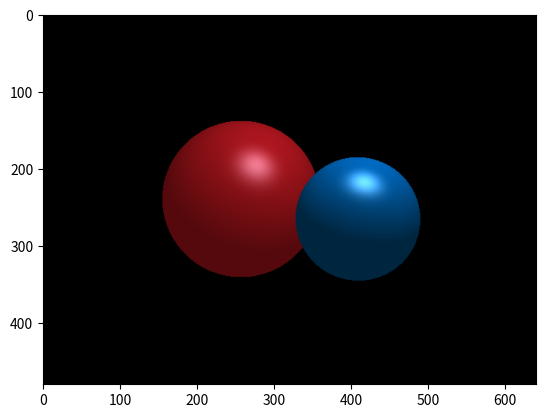

Write the Python code that produced this figure.
#!/usr/bin/env python3
# -*- coding: utf-8 -*-

from __future__ import print_function, division, unicode_literals
from collections import namedtuple
import numpy as np
import matplotlib.pyplot as plt
from math import *
import time

print("imports done")

PREFERRED_DTYPE = np.float64

Sphere = namedtuple("Sphere", ["centre", "radius", "material"])
Material = namedtuple("Material", ["ambientColor", "diffuseColor", "phongColor", "phongN"])
Light = namedtuple("Light", ["pos", "color"])
Camera = namedtuple("Camera", ["pos", "up", "lookAt", "hfov", "ratio"])
CastingResult = namedtuple("CastingResult", ["pos", "normal", "direction", "origin", "objectId", "zBuf"]) #candidate extensions: shaderID, UV
GlobalSettings = namedtuple("GlobalSettings", ["bgColor", "ambient"])

def vec3(x, y, z, dtype=PREFERRED_DTYPE):
    return np.array([x, y, z], dtype=dtype)

def vec4(x, y, z, w, dtype=PREFERRED_DTYPE):
    return np.array([x, y, z, w], dtype=dtype)

def vecabs(a):
    return np.linalg.norm(a, axis=-1).reshape(a.shape[:-1] + (1,))

def normalize(a):
    return a/vecabs(a)

def simpleDot(a, b, axis=-1):
    return np.sum(a * b, axis=axis)

pic_width = 640
pic_height = 480
camera = Camera(vec3(0, 0, 0), vec3(0, 1, 0), vec3(0, 0, 1), 60, 4/3)
ambient = vec3(0x55/0xff, 0x55/0xff, 0x55/0xff)
lights = [Light(vec3(1, 3, 2), vec3(0xb3/0xff, 0xdd/0xff, 0xff/0xff)*100)]
objects = [Sphere(vec3(0.55, -0.16, 3.5), 0.5, Material(vec3(0x00/0xff, 0x71/0xff, 0xbc/0xff),
                                                        vec3(0x00/0xff, 0x71/0xff, 0xbc/0xff)*.8,
                                                        vec3(1, 1, 1)*.8,
                                                        10)),
           Sphere(vec3(-0.55, 0, 5), 0.9, Material(vec3(0xff/0xff, 0x1d/0xff, 0x25/0xff),
                                                   vec3(0xff/0xff, 0x1d/0xff, 0x25/0xff)*.8,
                                                   vec3(1, 1, 1)*.8,
                                                   10)),
           ]
globalSettings = GlobalSettings(vec3(0, 0, 0), vec3(1/3, 1/3, 1/3))

def castSphere(wip, sphereId, sphere):
    a = (wip.direction * wip.direction).sum(axis=-1, keepdims=True)
    b = ((wip.origin - sphere.centre) * wip.direction).sum(axis=-1, keepdims=True)
    b = b * 2
    c_ = wip.origin - sphere.centre
    c_ = (c_ * c_).sum(axis=-1, keepdims=True) - sphere.radius * sphere.radius
    c = np.empty_like(a)
    c[...] = c_

    D = b * b - 4 * a * c
    mask = (D[..., 0] >= 0)
    plt.plot()
    s = (- b[mask] - np.sqrt(D[mask])) / (2 * a[mask])
    mask2 = s[..., 0] <= 0
    s[mask2] = (- b[mask][mask2] + np.sqrt(D[mask][mask2])) / (2 * a[mask][mask2])
    del mask2
    mask3 = s[..., 0] > 0
    mask[mask] = mask3
    s = s[mask3]
    del mask3
    mask4 = (s < wip.zBuf[mask])[..., 0]
    mask[mask] = mask4
    s = s[mask4]
    del mask4
    wip.zBuf[mask] = s
    wip.pos[mask] = s * wip.direction[mask] + wip.origin
    wip.normal[mask] = normalize(wip.pos[mask] - sphere.centre)
    wip.objectId[mask] = sphereId

def cast(direction, origin, objects):
    # I'm afraid to use empty
    pos = np.zeros_like(direction)
    normal = np.zeros_like(direction)
    objectId = np.full(direction.shape[:-1] + (1,), -1, np.int32)
    zBuf = np.full(direction.shape[:-1] + (1,), np.inf, direction.dtype)
    wip = CastingResult (pos, normal, direction, origin, objectId, zBuf)
    for index, obj in enumerate(objects):
        # branc by type late
        castSphere(wip, index, obj)
    return wip

def shade(castingResult, objects, lights, globalSettings):
    colorBuf = np.empty_like(castingResult.pos)
    mask = (castingResult.objectId != -1)[...,0]
    colorBuf[~mask] = globalSettings.bgColor
    # Here per shader stuff starts
    ambientColor = np.empty_like(colorBuf[mask])
    diffuseColor = np.empty_like(ambientColor)
    phongColor = np.empty_like(ambientColor)
    phongN = np.empty_like(ambientColor[...,1])
    for i, obj in enumerate(objects):
        thisObject = castingResult.objectId[mask][...,0] == i
        ambientColor[thisObject] = obj.material.ambientColor
        diffuseColor[thisObject] = obj.material.diffuseColor
        phongColor[thisObject] = obj.material.phongColor
        phongN[thisObject] = obj.material.phongN

    ambient = ambientColor * globalSettings.ambient
    colorBuf[mask] = ambient

    incidentDirection = normalize(-castingResult.direction[mask])
    normal = castingResult.normal[mask]
    reflectDirection = (2 * simpleDot(normal, incidentDirection)[...,np.newaxis]) * normal - incidentDirection

    for light in lights:
        toLight = light.pos - castingResult.pos[mask]
        lightDirection = normalize(toLight)
        lightIntensity = light.color / pi / 4 / simpleDot(toLight, toLight)[...,np.newaxis]
        colorBuf[mask] += lightIntensity * diffuseColor * np.maximum(0, simpleDot(lightDirection, normal))[...,np.newaxis]
        colorBuf[mask] += lightIntensity * phongColor * (np.maximum(0, simpleDot(lightDirection, reflectDirection)) ** phongN)[...,np.newaxis]
        

    return colorBuf

def makePic(color):
    return np.maximum(0, np.minimum(1, color))

camera_dir = normalize(camera.lookAt - camera.pos)
camera_right = -np.cross(camera_dir, normalize(camera.up)) # left handed, apparently
camera_up = -np.cross(camera_right, camera_dir) # also left hand
camera_right_scale = tan(camera.hfov / 360 * pi) * 2
camera_up_scale = -camera_right_scale / camera.ratio # increasing numbers go down
x_ray_range = np.arange(0.5, pic_width, dtype=PREFERRED_DTYPE)
x_ray_range.shape = (1, pic_width, 1)
x_ray_range /= float(pic_width)
x_ray_range -= 0.5
x_ray_range = x_ray_range * (camera_right_scale * camera_right)
y_ray_range = np.arange(0.5, pic_height, dtype=PREFERRED_DTYPE)
y_ray_range.shape = (pic_height, 1, 1)
y_ray_range /= float(pic_height)
y_ray_range -= 0.5
y_ray_range = y_ray_range * (camera_up_scale * camera_up)
ray_directions = (camera_dir + y_ray_range) + x_ray_range
ray_origin = camera.pos

print(time.perf_counter())
castingResult = cast(ray_directions, ray_origin, objects)

#plt.imshow(castingResult.objectId[...,0])
#plt.figure()
#plt.imshow(castingResult.zBuf[...,0])
#plt.figure()
#plt.imshow((castingResult.zBuf*vecabs(castingResult.direction))[...,0])
#plt.figure()
#plt.imshow(castingResult.normal)
#plt.figure()
#plt.imshow(castingResult.pos)
#plt.show()

color = shade(castingResult, objects, lights, globalSettings)
print(time.perf_counter())
plt.imshow(makePic(color))
plt.show()
